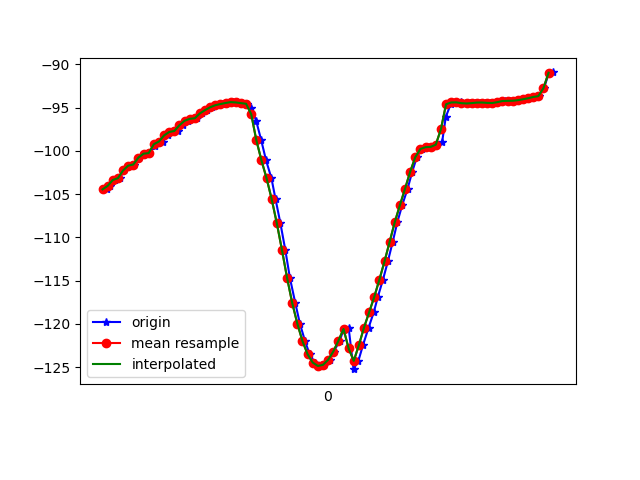

The data file committed next to this chart (first rows):
1617746963498, 442600122481140, -104.46432, 13.907483, -5.5342746
1617746963510, 442600141711910, -104.1, 13.62, -5.73
1617746963527, 442600160942680, -103.4, 13.15, -6.023
1617746963547, 442600180173450, -103.2, 12.8, -6.005
1617746963565, 442600199404220, -102.3, 12.33, -7.166
1617746963584, 442600218634990, -101.7, 11.94, -7.482
1617746963603, 442600237865760, -101.6, 11.71, -7.522
1617746963621, 442600257096530, -100.8, 11.37, -8.615
1617746963641, 442600276327300, -100.3, 11, -8.788
1617746963662, 442600295558070, -100.3, 10.7, -8.695
1617746963684, 442600314788840, -99.47, 10.35, -9.824
1617746963698, 442600334019610, -99.02, 10.14, -9.869
1617746963716, 442600353250380, -98.93, 10.07, -9.65
1617746963735, 442600372728673, -98.22, 9.697, -10.87
1617746963755, 442600391959443, -97.83, 9.237, -11.14
1617746963774, 442600411190213, -97.71, 8.956, -11.15
1617746963794, 442600430420983, -97.05, 8.458, -12.42
1617746963814, 442600449651753, -96.53, 8.201, -13.15
1617746963830, 442600468882523, -96.31, 8.005, -13.01
1617746963849, 442600488113293, -96.24, 7.919, -12.55
1617746963867, 442600507344063, -95.67, 7.63, -13.42
1617746963889, 442600526574833, -95.3, 7.381, -13.81
1617746963908, 442600545805603, -94.97, 7.15, -14.14
1617746963927, 442600565036373, -94.73, 6.899, -14.48
1617746963945, 442600584267143, -94.6, 6.827, -14.85
1617746963966, 442600603497913, -94.47, 7.072, -15.25
1617746963987, 442600622728683, -94.37, 7.793, -15.6
1617746964003, 442600641959453, -94.41, 9.373, -16.02
1617746964022, 442600661190223, -94.49, 12.22, -16.62
1617746964045, 442600680420993, -94.57, 16.08, -17.48
1617746964060, 442600699651763, -95.05, 19.97, -18.48
1617746964079, 442600718882533, -96.5, 23.03, -19.26
1617746964099, 442600738113303, -98.78, 25.6, -19.73
1617746964118, 442600757344073, -101.1, 28.61, -20.12
1617746964139, 442600776574843, -103.2, 32.31, -20.78
1617746964155, 442600795805613, -105.6, 36.18, -21.46
1617746964174, 442600815036383, -108.4, 39.65, -21.97
1617746964193, 442600834267153, -111.5, 42.66, -22.16
1617746964211, 442600853497923, -114.7, 45.35, -22.08
1617746964232, 442600872728693, -117.6, 47.68, -22.02
1617746964250, 442600891959463, -120, 49.65, -22
1617746964270, 442600911190233, -122, 51.21, -21.92
1617746964288, 442600930421003, -123.5, 52.18, -21.83
1617746964308, 442600949651773, -124.5, 52.65, -21.91
1617746964325, 442600968882543, -124.9, 52.85, -22.18
1617746964345, 442600988113313, -124.8, 52.78, -22.6
1617746964366, 442601007344083, -124.2, 52.45, -23.17
1617746964382, 442601026574853, -123.2, 51.81, -23.83
1617746964405, 442601045805623, -122, 50.88, -24.55
1617746964421, 442601065036393, -120.6, 49.68, -25.14
1617746964440, 442601084267163, -120.5, 44.95, -29.28
1617746964459, 442601103497933, -125.2, 45.74, -25.97
1617746964478, 442601122728703, -124.3, 43.66, -25.67
1617746964496, 442601141959473, -122.5, 41.43, -25.77
1617746964518, 442601161190243, -120.4, 39.39, -25.85
1617746964538, 442601180421013, -118.7, 37.13, -25.43
1617746964554, 442601199651783, -116.9, 34.59, -24.83
1617746964574, 442601218882553, -114.9, 32.19, -24.31
1617746964593, 442601238113323, -112.8, 30.39, -23.76
1617746964612, 442601257344093, -110.5, 29.33, -23.23
1617746964630, 442601276574863, -108.3, 28.8, -22.96
... 32 more rows
